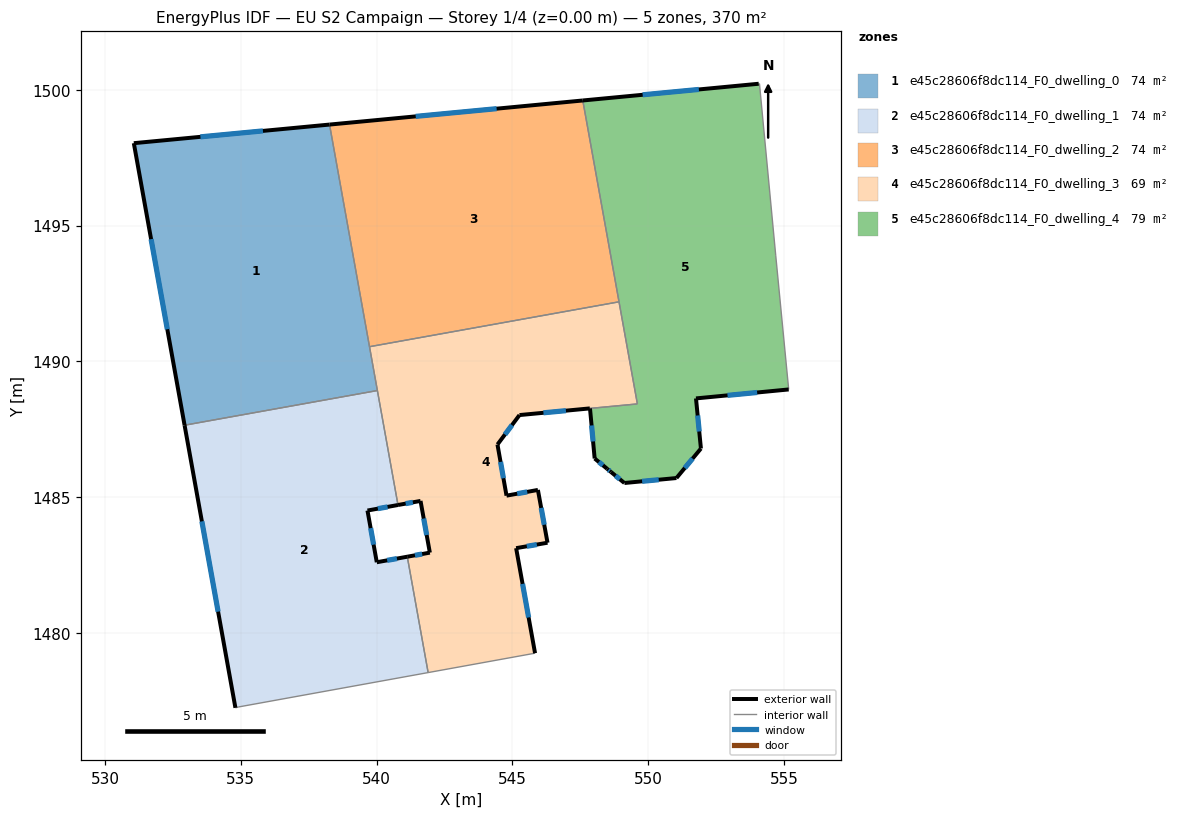
=== STOREY PLAN SPEC (per zone: floor XY polygon, exterior-wall plan segments, windows/doors) ===
zone 1: e45c28606f8dc114_F0_dwelling_0  (74.0 m²)
  floor: (538.27, 1498.72) (540.03, 1488.92) (532.93, 1487.65) (531.06, 1498.03)
  exterior wall: (531.06, 1498.03) – (532.93, 1487.65)  [10.6 m]
    window: (531.70, 1494.50) – (532.29, 1491.18)  [3.2 m²]
  exterior wall: (538.27, 1498.72) – (531.06, 1498.03)  [7.2 m]
    window: (535.82, 1498.49) – (533.51, 1498.27)  [2.2 m²]
  interior walls: 3
zone 2: e45c28606f8dc114_F0_dwelling_1  (74.0 m²)
  floor: (540.03, 1488.92) (540.79, 1484.71) (539.67, 1484.51) (540.01, 1482.60) (541.13, 1482.81) (541.90, 1478.54) (534.92, 1477.27) (534.80, 1477.24) (532.93, 1487.65)
  exterior wall: (540.01, 1482.60) – (539.67, 1484.51)  [1.9 m]
    window: (539.89, 1483.25) – (539.78, 1483.86)  [0.6 m²]
  exterior wall: (541.13, 1482.81) – (540.01, 1482.60)  [1.1 m]
    window: (540.75, 1482.74) – (540.39, 1482.67)  [0.3 m²]
  exterior wall: (532.93, 1487.65) – (534.80, 1477.24)  [10.6 m]
    window: (533.57, 1484.11) – (534.17, 1480.78)  [3.2 m²]
  exterior wall: (539.67, 1484.51) – (540.79, 1484.71)  [1.1 m]
    window: (540.05, 1484.58) – (540.41, 1484.64)  [0.3 m²]
  interior walls: 5
zone 3: e45c28606f8dc114_F0_dwelling_2  (74.0 m²)
  floor: (547.59, 1499.61) (548.93, 1492.19) (539.74, 1490.54) (538.27, 1498.72)
  exterior wall: (547.59, 1499.61) – (538.27, 1498.72)  [9.4 m]
    window: (544.42, 1499.30) – (541.44, 1499.02)  [2.9 m²]
  interior walls: 3
zone 4: e45c28606f8dc114_F0_dwelling_3  (69.1 m²)
  floor: (548.93, 1492.19) (549.60, 1488.44) (545.26, 1488.02) (544.45, 1486.94) (544.79, 1485.05) (545.94, 1485.26) (546.30, 1483.32) (545.14, 1483.12) (545.84, 1479.25) (541.90, 1478.54) (541.13, 1482.81) (541.96, 1482.96) (541.62, 1484.86) (540.79, 1484.71) (539.74, 1490.54)
  exterior wall: (545.94, 1485.26) – (544.79, 1485.05)  [1.2 m]
    window: (545.55, 1485.19) – (545.18, 1485.13)  [0.4 m²]
  exterior wall: (546.30, 1483.32) – (545.94, 1485.26)  [2.0 m]
    window: (546.17, 1483.98) – (546.06, 1484.60)  [0.6 m²]
  exterior wall: (545.14, 1483.12) – (546.30, 1483.32)  [1.2 m]
    window: (545.53, 1483.19) – (545.90, 1483.25)  [0.4 m²]
  exterior wall: (545.84, 1479.25) – (545.14, 1483.12)  [3.9 m]
    window: (545.60, 1480.57) – (545.38, 1481.80)  [1.2 m²]
  exterior wall: (541.96, 1482.96) – (541.13, 1482.81)  [0.8 m]
    window: (541.68, 1482.90) – (541.41, 1482.86)  [0.3 m²]
  exterior wall: (541.62, 1484.86) – (541.96, 1482.96)  [1.9 m]
    window: (541.74, 1484.21) – (541.85, 1483.60)  [0.6 m²]
  exterior wall: (540.79, 1484.71) – (541.62, 1484.86)  [0.8 m]
    window: (541.07, 1484.76) – (541.34, 1484.81)  [0.3 m²]
  exterior wall: (545.26, 1488.02) – (547.85, 1488.27)  [2.6 m]
    window: (546.14, 1488.11) – (546.97, 1488.18)  [0.8 m²]
  exterior wall: (544.45, 1486.94) – (545.26, 1488.02)  [1.4 m]
    window: (544.73, 1487.31) – (544.99, 1487.65)  [0.4 m²]
  exterior wall: (544.79, 1485.05) – (544.45, 1486.94)  [1.9 m]
    window: (544.67, 1485.70) – (544.57, 1486.30)  [0.6 m²]
  interior walls: 7
zone 5: e45c28606f8dc114_F0_dwelling_4  (78.8 m²)
  floor: (554.10, 1500.22) (554.70, 1493.89) (555.18, 1488.96) (551.76, 1488.63) (551.94, 1486.79) (551.04, 1485.70) (549.13, 1485.52) (548.63, 1485.93) (548.49, 1486.04) (548.03, 1486.42) (547.86, 1488.27) (549.60, 1488.43) (547.59, 1499.61) (554.07, 1500.22)
  exterior wall: (554.07, 1500.22) – (547.59, 1499.61)  [6.5 m]
    window: (551.87, 1500.01) – (549.80, 1499.82)  [2.0 m²]
  exterior wall: (551.76, 1488.63) – (555.18, 1488.96)  [3.4 m]
    window: (552.92, 1488.75) – (554.01, 1488.85)  [1.1 m²]
  exterior wall: (551.94, 1486.79) – (551.76, 1488.63)  [1.9 m]
    window: (551.88, 1487.42) – (551.82, 1488.01)  [0.6 m²]
  exterior wall: (551.04, 1485.70) – (551.94, 1486.79)  [1.4 m]
    window: (551.35, 1486.07) – (551.64, 1486.42)  [0.4 m²]
  exterior wall: (549.13, 1485.52) – (551.04, 1485.70)  [1.9 m]
    window: (549.78, 1485.58) – (550.39, 1485.64)  [0.6 m²]
  exterior wall: (548.63, 1485.93) – (549.13, 1485.52)  [0.6 m]
    window: (548.80, 1485.79) – (548.96, 1485.66)  [0.2 m²]
  exterior wall: (548.49, 1486.04) – (548.63, 1485.93)  [0.2 m]
    window: (548.54, 1486.00) – (548.58, 1485.97)  [0.1 m²]
  exterior wall: (548.03, 1486.42) – (548.49, 1486.04)  [0.6 m]
    window: (548.19, 1486.29) – (548.34, 1486.17)  [0.2 m²]
  exterior wall: (547.86, 1488.27) – (548.03, 1486.42)  [1.9 m]
    window: (547.92, 1487.64) – (547.97, 1487.05)  [0.6 m²]
  interior walls: 6

=== DERIVED (storey summary) ===
Building: EU S2 Campaign
Storey: 1 of 4  (floor level z = 0.00 m)
Storey gross floor area: 369.8 m²
Zones on this storey: 5
  - e45c28606f8dc114_F0_dwelling_0: floor 74.0 m²; exterior wall 17.8 m (53.4 m²); 2 window(s) 5.4 m²; WWR 10.2%
  - e45c28606f8dc114_F0_dwelling_1: floor 74.0 m²; exterior wall 14.8 m (44.4 m²); 4 window(s) 4.5 m²; WWR 10.2%
  - e45c28606f8dc114_F0_dwelling_2: floor 74.0 m²; exterior wall 9.4 m (28.1 m²); 1 window(s) 2.9 m²; WWR 10.2%
  - e45c28606f8dc114_F0_dwelling_3: floor 69.1 m²; exterior wall 17.7 m (53.2 m²); 10 window(s) 5.4 m²; WWR 10.2%
  - e45c28606f8dc114_F0_dwelling_4: floor 78.8 m²; exterior wall 18.4 m (55.2 m²); 9 window(s) 5.6 m²; WWR 10.2%
Zone adjacency (shared interzone walls):
  - e45c28606f8dc114_F0_dwelling_0 ↔ e45c28606f8dc114_F0_dwelling_1
  - e45c28606f8dc114_F0_dwelling_0 ↔ e45c28606f8dc114_F0_dwelling_2
  - e45c28606f8dc114_F0_dwelling_0 ↔ e45c28606f8dc114_F0_dwelling_3
  - e45c28606f8dc114_F0_dwelling_1 ↔ e45c28606f8dc114_F0_dwelling_3
  - e45c28606f8dc114_F0_dwelling_2 ↔ e45c28606f8dc114_F0_dwelling_3
  - e45c28606f8dc114_F0_dwelling_2 ↔ e45c28606f8dc114_F0_dwelling_4
  - e45c28606f8dc114_F0_dwelling_3 ↔ e45c28606f8dc114_F0_dwelling_4